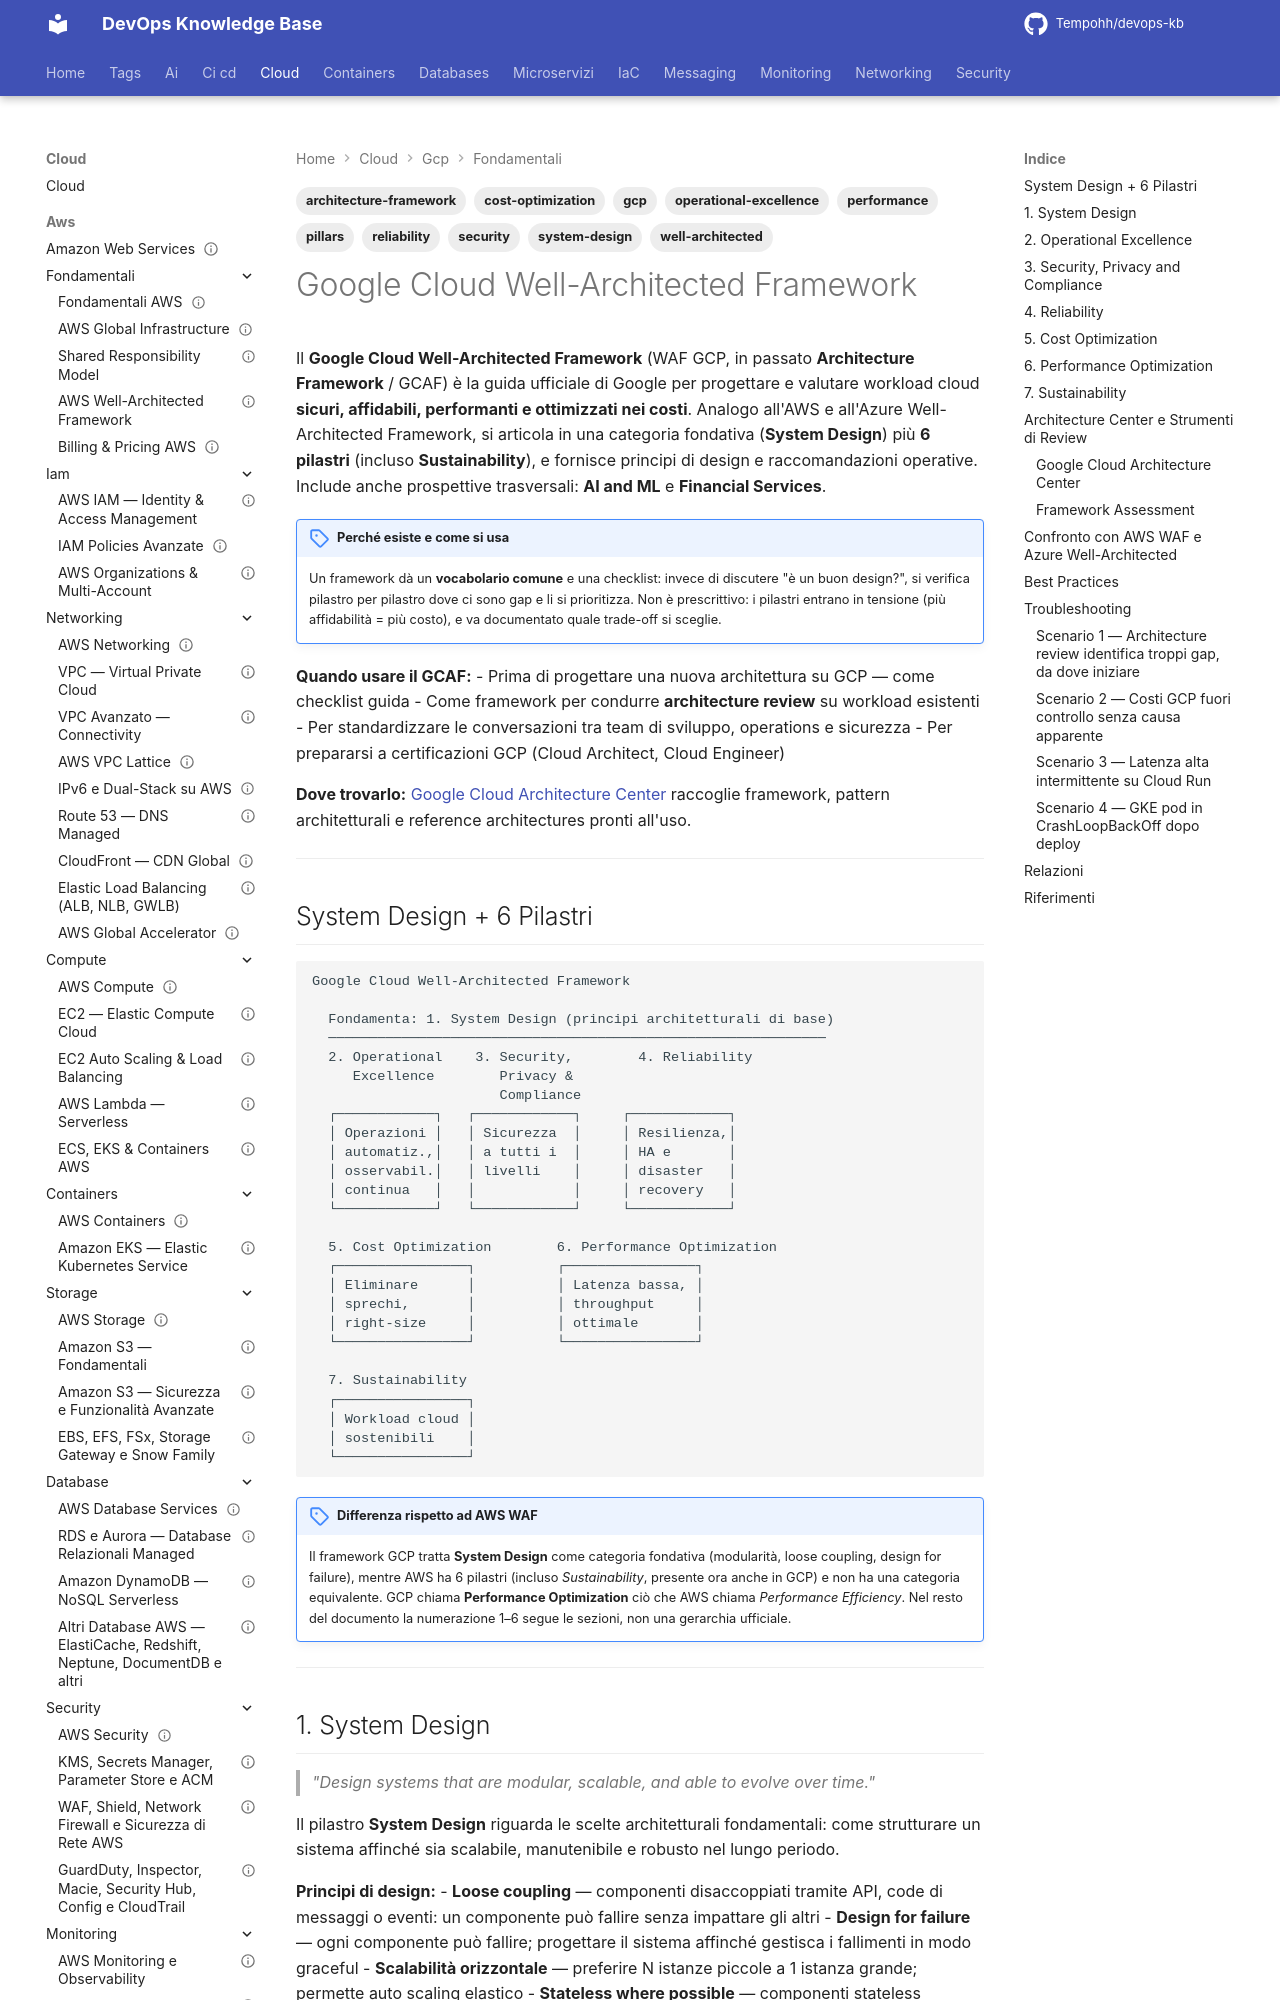

repository: Tempohh/devops-kb · page: cloud/gcp/fondamentali/well-architected/index.html · generator: mkdocs

---
title: "Google Cloud Well-Architected Framework"
slug: well-architected
category: cloud/gcp
tags: [gcp, architecture-framework, well-architected, pillars, reliability, security, cost-optimization, operational-excellence, system-design, performance]
search_keywords: [Google Cloud Well-Architected Framework, Google Cloud Architecture Framework, GCAF, GCP well-architected, framework architettura GCP, 6 pillars GCP, system design GCP, operational excellence GCP, security GCP framework, reliability GCP, cost optimization GCP, performance optimization GCP, Architecture Center GCP, Google Cloud best practices, WAF GCP, well-architected GCP, framework cloud GCP, design principles GCP, GCP architecture review, Google architecture pillars, pilastri architettura Google Cloud, GCP maturity model, cloud architecture framework confronto, AWS WAF GCP, Azure Well-Architected GCP]
parent: cloud/gcp/fondamentali/_index
related: [cloud/aws/fondamentali/well-architected, cloud/azure/fondamentali/well-architected, cloud/gcp/fondamentali/panoramica, cloud/gcp/fondamentali/shared-responsibility]
official_docs: https://cloud.google.com/architecture/framework
status: reviewed
difficulty: beginner
last_updated: 2026-10-04
last_verified: 2026-10-04
---

# Google Cloud Well-Architected Framework

Il **Google Cloud Well-Architected Framework** (WAF GCP, in passato **Architecture Framework** / GCAF) è la guida ufficiale di Google per progettare e valutare workload cloud **sicuri, affidabili, performanti e ottimizzati nei costi**. Analogo all'AWS e all'Azure Well-Architected Framework, si articola in una categoria fondativa (**System Design**) più **6 pilastri** (incluso **Sustainability**), e fornisce principi di design e raccomandazioni operative. Include anche prospettive trasversali: **AI and ML** e **Financial Services**.

!!! note "Perché esiste e come si usa"
    Un framework dà un **vocabolario comune** e una checklist: invece di discutere "è un buon design?", si verifica pilastro per pilastro dove ci sono gap e li si prioritizza. Non è prescrittivo: i pilastri entrano in tensione (più affidabilità = più costo), e va documentato quale trade-off si sceglie.

**Quando usare il GCAF:**
- Prima di progettare una nuova architettura su GCP — come checklist guida
- Come framework per condurre **architecture review** su workload esistenti
- Per standardizzare le conversazioni tra team di sviluppo, operations e sicurezza
- Per prepararsi a certificazioni GCP (Cloud Architect, Cloud Engineer)

**Dove trovarlo:** [Google Cloud Architecture Center](https://cloud.google.com/architecture) raccoglie framework, pattern architetturali e reference architectures pronti all'uso.

---
